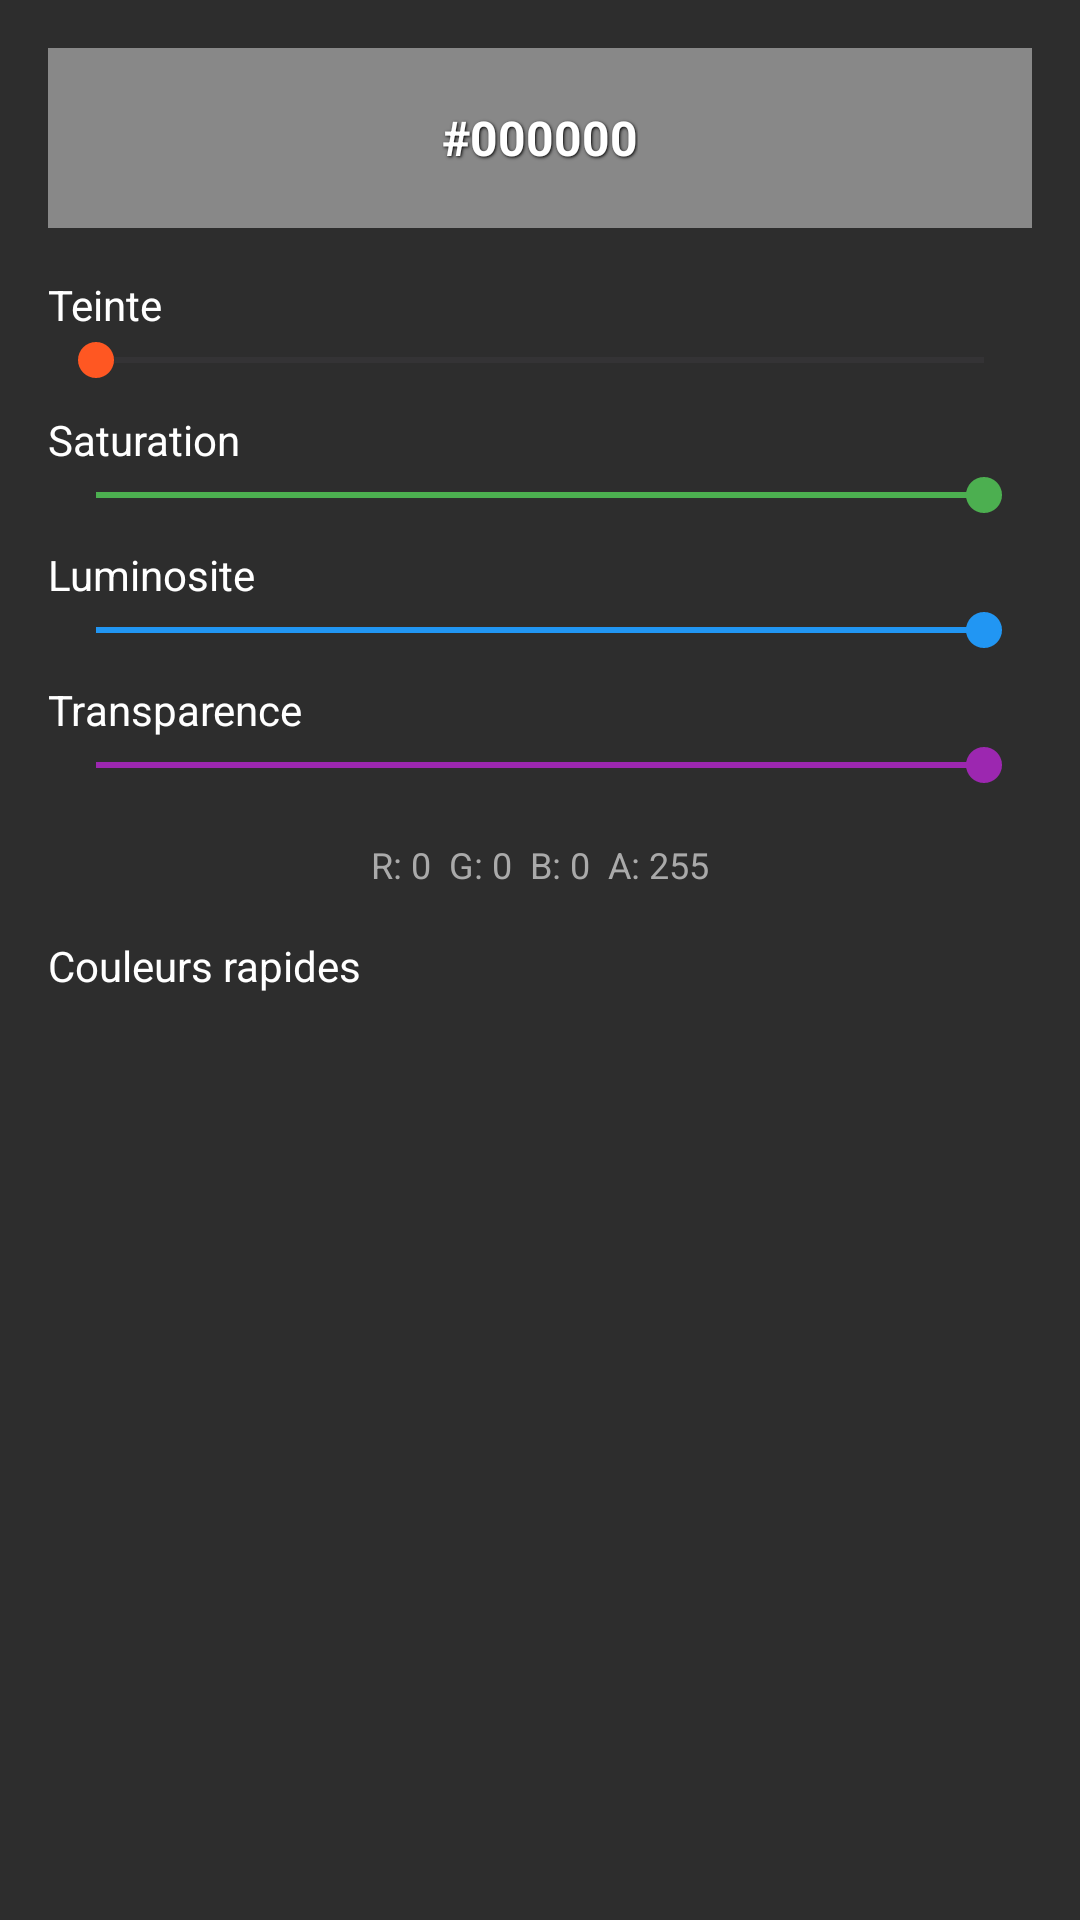

Write the Android layout XML for this screen, with the resource values it uses.
<!-- AndroidManifest.xml: application theme Theme.Atom2Universe -->
<!-- res/layout/dialog_color_picker.xml -->
<?xml version="1.0" encoding="utf-8"?>
<LinearLayout
    xmlns:android="http://schemas.android.com/apk/res/android"
    android:layout_width="match_parent"
    android:layout_height="wrap_content"
    android:orientation="vertical"
    android:padding="16dp"
    android:background="#2d2d2d">

    
    <FrameLayout
        android:layout_width="match_parent"
        android:layout_height="60dp"
        android:layout_marginBottom="16dp">

        
        <View
            android:layout_width="match_parent"
            android:layout_height="match_parent"
            android:background="#888888" />

        <View
            android:id="@+id/color_preview"
            android:layout_width="match_parent"
            android:layout_height="match_parent" />

        <TextView
            android:id="@+id/color_hex"
            android:layout_width="wrap_content"
            android:layout_height="wrap_content"
            android:layout_gravity="center"
            android:textColor="#ffffff"
            android:textSize="16sp"
            android:textStyle="bold"
            android:shadowColor="#000000"
            android:shadowDx="1"
            android:shadowDy="1"
            android:shadowRadius="2"
            android:text="#000000" />
    </FrameLayout>

    
    <TextView
        android:layout_width="wrap_content"
        android:layout_height="wrap_content"
        android:text="@string/pixel_art_color_hue"
        android:textColor="#ffffff"
        android:textSize="14sp" />

    <SeekBar
        android:id="@+id/slider_hue"
        android:layout_width="match_parent"
        android:layout_height="wrap_content"
        android:max="360"
        android:progress="0"
        android:progressTint="#FF5722"
        android:thumbTint="#FF5722" />

    
    <TextView
        android:layout_width="wrap_content"
        android:layout_height="wrap_content"
        android:text="@string/pixel_art_color_saturation"
        android:textColor="#ffffff"
        android:textSize="14sp"
        android:layout_marginTop="8dp" />

    <SeekBar
        android:id="@+id/slider_saturation"
        android:layout_width="match_parent"
        android:layout_height="wrap_content"
        android:max="100"
        android:progress="100"
        android:progressTint="#4CAF50"
        android:thumbTint="#4CAF50" />

    
    <TextView
        android:layout_width="wrap_content"
        android:layout_height="wrap_content"
        android:text="@string/pixel_art_color_brightness"
        android:textColor="#ffffff"
        android:textSize="14sp"
        android:layout_marginTop="8dp" />

    <SeekBar
        android:id="@+id/slider_value"
        android:layout_width="match_parent"
        android:layout_height="wrap_content"
        android:max="100"
        android:progress="100"
        android:progressTint="#2196F3"
        android:thumbTint="#2196F3" />

    
    <TextView
        android:layout_width="wrap_content"
        android:layout_height="wrap_content"
        android:text="@string/pixel_art_color_alpha"
        android:textColor="#ffffff"
        android:textSize="14sp"
        android:layout_marginTop="8dp" />

    <SeekBar
        android:id="@+id/slider_alpha"
        android:layout_width="match_parent"
        android:layout_height="wrap_content"
        android:max="255"
        android:progress="255"
        android:progressTint="#9C27B0"
        android:thumbTint="#9C27B0" />

    
    <LinearLayout
        android:layout_width="match_parent"
        android:layout_height="wrap_content"
        android:orientation="horizontal"
        android:layout_marginTop="16dp"
        android:gravity="center">

        <TextView
            android:id="@+id/txt_rgb"
            android:layout_width="wrap_content"
            android:layout_height="wrap_content"
            android:textColor="#aaaaaa"
            android:textSize="12sp"
            android:text="R: 0  G: 0  B: 0  A: 255" />
    </LinearLayout>

    
    <TextView
        android:layout_width="wrap_content"
        android:layout_height="wrap_content"
        android:text="@string/pixel_art_color_presets"
        android:textColor="#ffffff"
        android:textSize="14sp"
        android:layout_marginTop="16dp" />

    <HorizontalScrollView
        android:layout_width="match_parent"
        android:layout_height="wrap_content"
        android:layout_marginTop="8dp"
        android:scrollbars="none">

        <LinearLayout
            android:id="@+id/preset_colors"
            android:layout_width="wrap_content"
            android:layout_height="wrap_content"
            android:orientation="horizontal" />
    </HorizontalScrollView>

</LinearLayout>
<!-- resources referenced by this layout -->
<resources>
  <string name="pixel_art_color_alpha">Transparence</string>
  <string name="pixel_art_color_brightness">Luminosite</string>
  <string name="pixel_art_color_hue">Teinte</string>
  <string name="pixel_art_color_presets">Couleurs rapides</string>
  <string name="pixel_art_color_saturation">Saturation</string>
  <style name="Theme.Atom2Universe" parent="Base.Theme.Atom2Universe" />
  <style name="Base.Theme.Atom2Universe" parent="Theme.Material3.DayNight.NoActionBar">
          
          
      </style>
</resources>
